Run: headless pygame with SDL's dummy video driver; simulated clock (each Clock.tick advances the game by its frame time, no real sleeping); random seed 0; keys injected as events and as key.get_pressed() state; no mouse input.
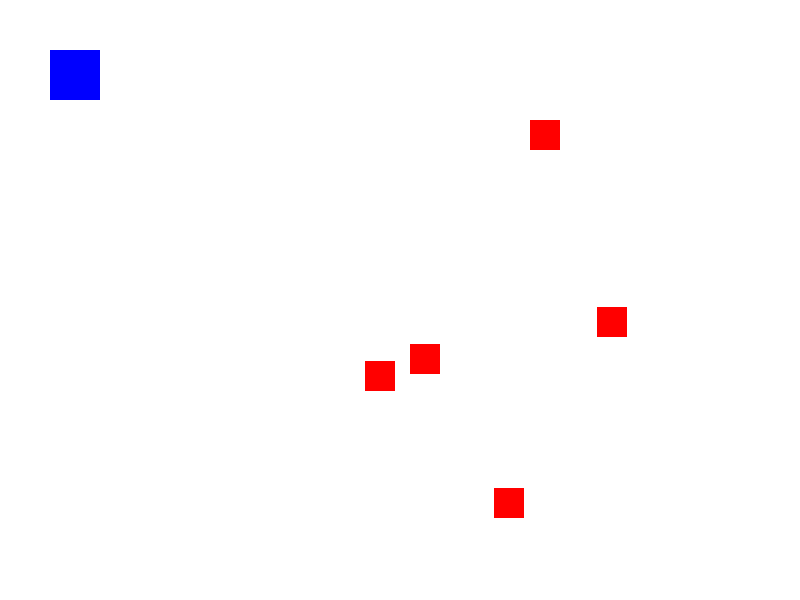
Frame 1 of 4 · flips 1–60 · no input
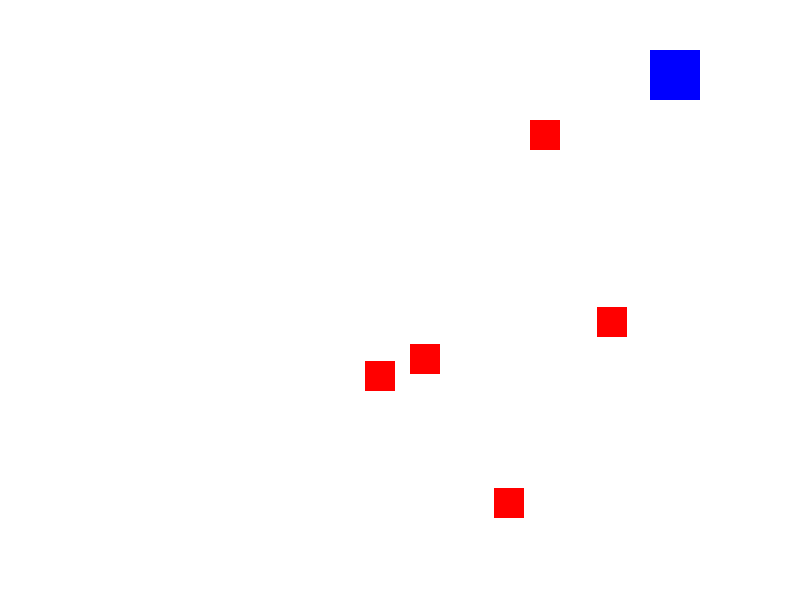
Frame 2 of 4 · flips 61–180 · tapped SPACE, RETURN · held RIGHT (→), D
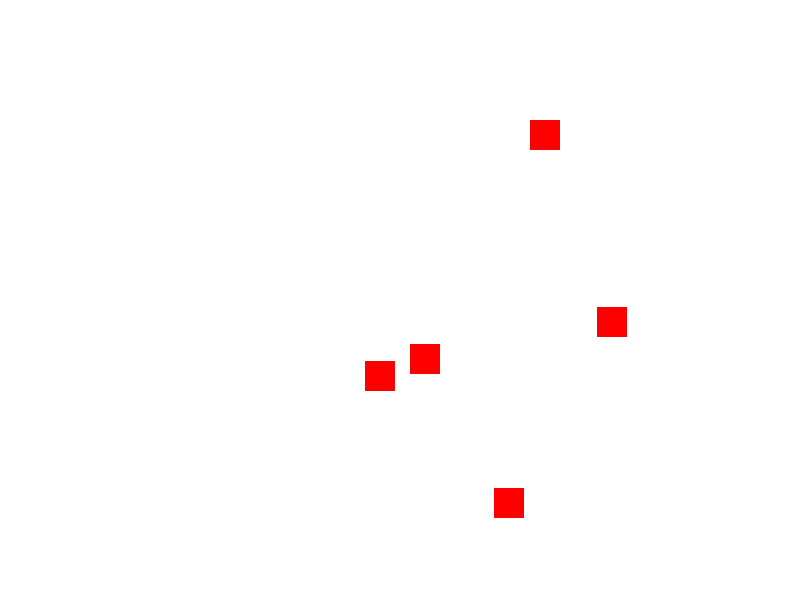
Frame 3 of 4 · flips 181–300 · held DOWN (↓), S
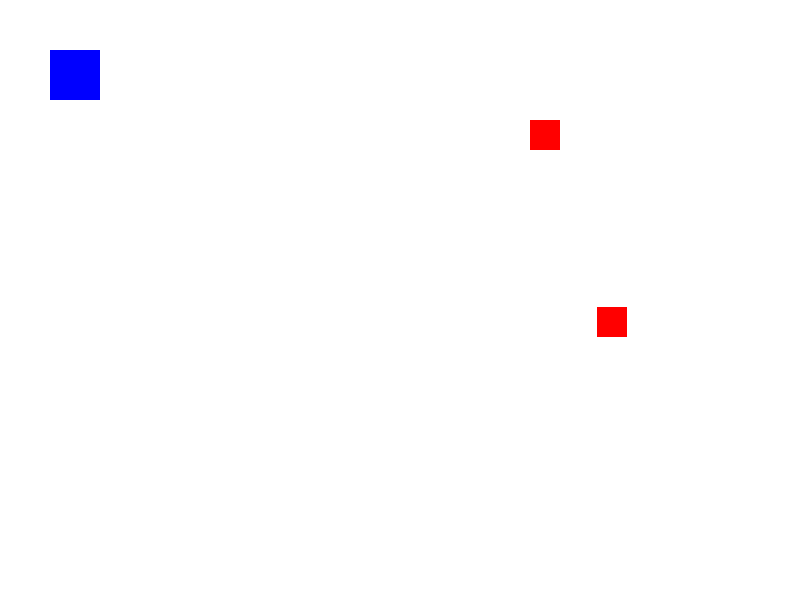
Frame 4 of 4 · flips 301–420 · held LEFT (←), A, UP (↑), W

The pygame program that drew these frames:

import pygame
import random

# Initialize Pygame
pygame.init()

# Screen dimensions
SCREEN_WIDTH, SCREEN_HEIGHT = 800, 600
screen = pygame.display.set_mode((SCREEN_WIDTH, SCREEN_HEIGHT))

# Colors
WHITE = (255, 255, 255)
BLUE = (0, 0, 255)
RED = (255, 0, 0)

# Player class
class Player:
    def __init__(self):
        self.rect = pygame.Rect(50, 50, 50, 50)

    def draw(self):
        pygame.draw.rect(screen, BLUE, self.rect)

# Item class
class Item:
    def __init__(self):
        self.rect = pygame.Rect(random.randint(100, 700), random.randint(100, 500), 30, 30)

    def draw(self):
        pygame.draw.rect(screen, RED, self.rect)

# Observer Pattern Implementation
class Observer:
    def update(self, subject):
        pass

class ScoreBoard(Observer):
    def __init__(self):
        self.score = 0

    def update(self, subject):
        self.score += 10  # Update score
        print(f"Score: {self.score}")  # For demonstration, print score

class GameEnvironment(Observer):
    def update(self, subject):
        # Change the game environment in response to item collection
        pass

# Subject
class Subject:
    def __init__(self):
        self._observers = []

    def register_observer(self, observer):
        self._observers.append(observer)

    def notify_observers(self):
        for observer in self._observers:
            observer.update(self)

# Player as a Subject
class PlayerSubject(Player, Subject):
    def __init__(self):
        Player.__init__(self)
        Subject.__init__(self)

    def collect_item(self, item):
        self.notify_observers()  # Notify all observers

# Game loop
running = True
player = PlayerSubject()
scoreboard = ScoreBoard()
environment = GameEnvironment()
player.register_observer(scoreboard)
player.register_observer(environment)
items = [Item() for _ in range(5)]

while running:
    for event in pygame.event.get():
        if event.type == pygame.QUIT:
            running = False

    # Player movement (simplified)
    keys = pygame.key.get_pressed()
    if keys[pygame.K_LEFT]:
        player.rect.x -= 5
    if keys[pygame.K_RIGHT]:
        player.rect.x += 5
    if keys[pygame.K_UP]:
        player.rect.y -= 5
    if keys[pygame.K_DOWN]:
        player.rect.y += 5

    # Check for item collection
    for item in items[:]:
        if player.rect.colliderect(item.rect):
            player.collect_item(item)  # Player collects the item
            items.remove(item)  # Remove collected item

    # Update the screen
    screen.fill(WHITE)
    player.draw()
    for item in items:
        item.draw()
    pygame.display.flip()
    pygame.time.delay(30)

pygame.quit()
